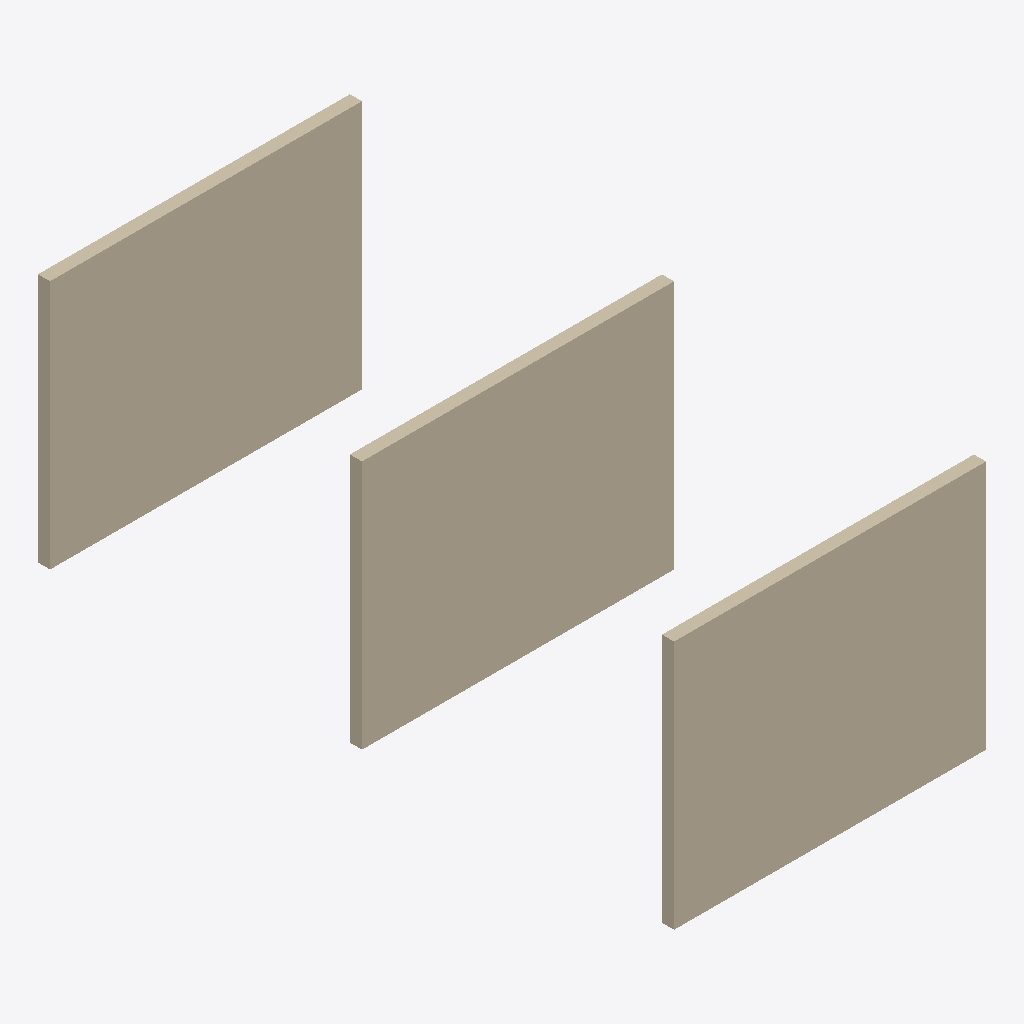
Isometric view of an IFC building model (IFC-SPF (STEP), schema IFC2X3, length unit millimetre), seen from the south-west, elements coloured by IFC class: 3 walls (beige).
Extent 2.5 m × 5.1 m × 2.0 m (x, y, z). Storeys (2): Level 0 at 0.00 m; Level 1 at 4.00 m. Elements (3): 3 IfcWallStandardCase.

HEADER;
FILE_DESCRIPTION(('ViewDefinition [CoordinationView]','RevitIdentifiers [VersionGUID: 09efcd97-a34a-4267-bed2-7e10eaaf6101, NumberOfSaves: 8]'),'2;1');
FILE_NAME('NBS_KnaufUK_GypBrdPrtnSystms_KnaufPerformerEN-PC-70-055-6-1-125-WB-25.ifc','2026-04-13T15:15:11',(''),(''),'ODA IFC SDK 22.8','22.1.80.32 - IFC 22.7.0.0 - Default UI','');
FILE_SCHEMA(('IFC2X3'));
ENDSEC;
DATA;
#108=IFCPROJECT('2e8K7DlqbETOcypcnUQ6Da',#20,'Project Number',$,$,'Project Name','Project Status',(#101,#106),#98);
#121=IFCSITE('2e8K7DlqbETOcypcnUQ6Dc',#20,'Default',$,$,#120,$,$,.ELEMENT.,(51,30,0,549316),(0,-7,-34,-450321),0.0,$,$);
#111=IFCBUILDING('2e8K7DlqbETOcypcnUQ6Db',#20,'',$,$,#16,$,'',.ELEMENT.,$,$,#110);
#114=IFCBUILDINGSTOREY('2e8K7DlqbETOcypcoXbvsZ',#20,'Level 0',$,'Level:Circle Head - Project Datum',#113,$,'Level 0',.ELEMENT.,0.0);
#118=IFCBUILDINGSTOREY('2e8K7DlqbETOcypcoXbvuY',#20,'Level 1',$,'Level:Circle Head - Project Datum',#117,$,'Level 1',.ELEMENT.,3999.9999999999995);
#209=IFCWALLSTANDARDCASE('09xysNeqf2PxxIVX3gh09H',#20,'Basic Wall:NBS_KnaufUK_GypsumBoardPartitionSystems_KnaufPerformerEN-PC-70-055-6-1-12.5-WB-25_WithoutDeflectionHeadArrangement:222032',$,'Basic Wall:NBS_KnaufUK_GypsumBoardPartitionSystems_KnaufPerformerEN-PC-70-055-6-1-12.5-WB-25_WithoutDeflectionHeadArrangement',#193,#208,'222032');
#155=IFCWALLSTANDARDCASE('09xysNeqf2PxxIVX3gh0F2',#20,'Basic Wall:NBS_KnaufUK_GypsumBoardPartitionSystems_KnaufPerformerEN-PC-70-055-6-1-12.5-WB-25_WithDeflectionHeadArrangementUpTo-25mmOrPlus-12.5mm:221891',$,'Basic Wall:NBS_KnaufUK_GypsumBoardPartitionSystems_KnaufPerformerEN-PC-70-055-6-1-12.5-WB-25_WithDeflectionHeadArrangementUpTo-25mmOrPlus-12.5mm',#139,#154,'221891');
#255=IFCWALLSTANDARDCASE('09xysNeqf2PxxIVX3gh09T',#20,'Basic Wall:NBS_KnaufUK_GypsumBoardPartitionSystems_KnaufPerformerEN-PC-70-055-6-1-12.5-WB-25_WithDeflectionHeadArrangementUpTo-50mmOrPlus-25mm:222044',$,'Basic Wall:NBS_KnaufUK_GypsumBoardPartitionSystems_KnaufPerformerEN-PC-70-055-6-1-12.5-WB-25_WithDeflectionHeadArrangementUpTo-50mmOrPlus-25mm',#239,#254,'222044');
ENDSEC;
